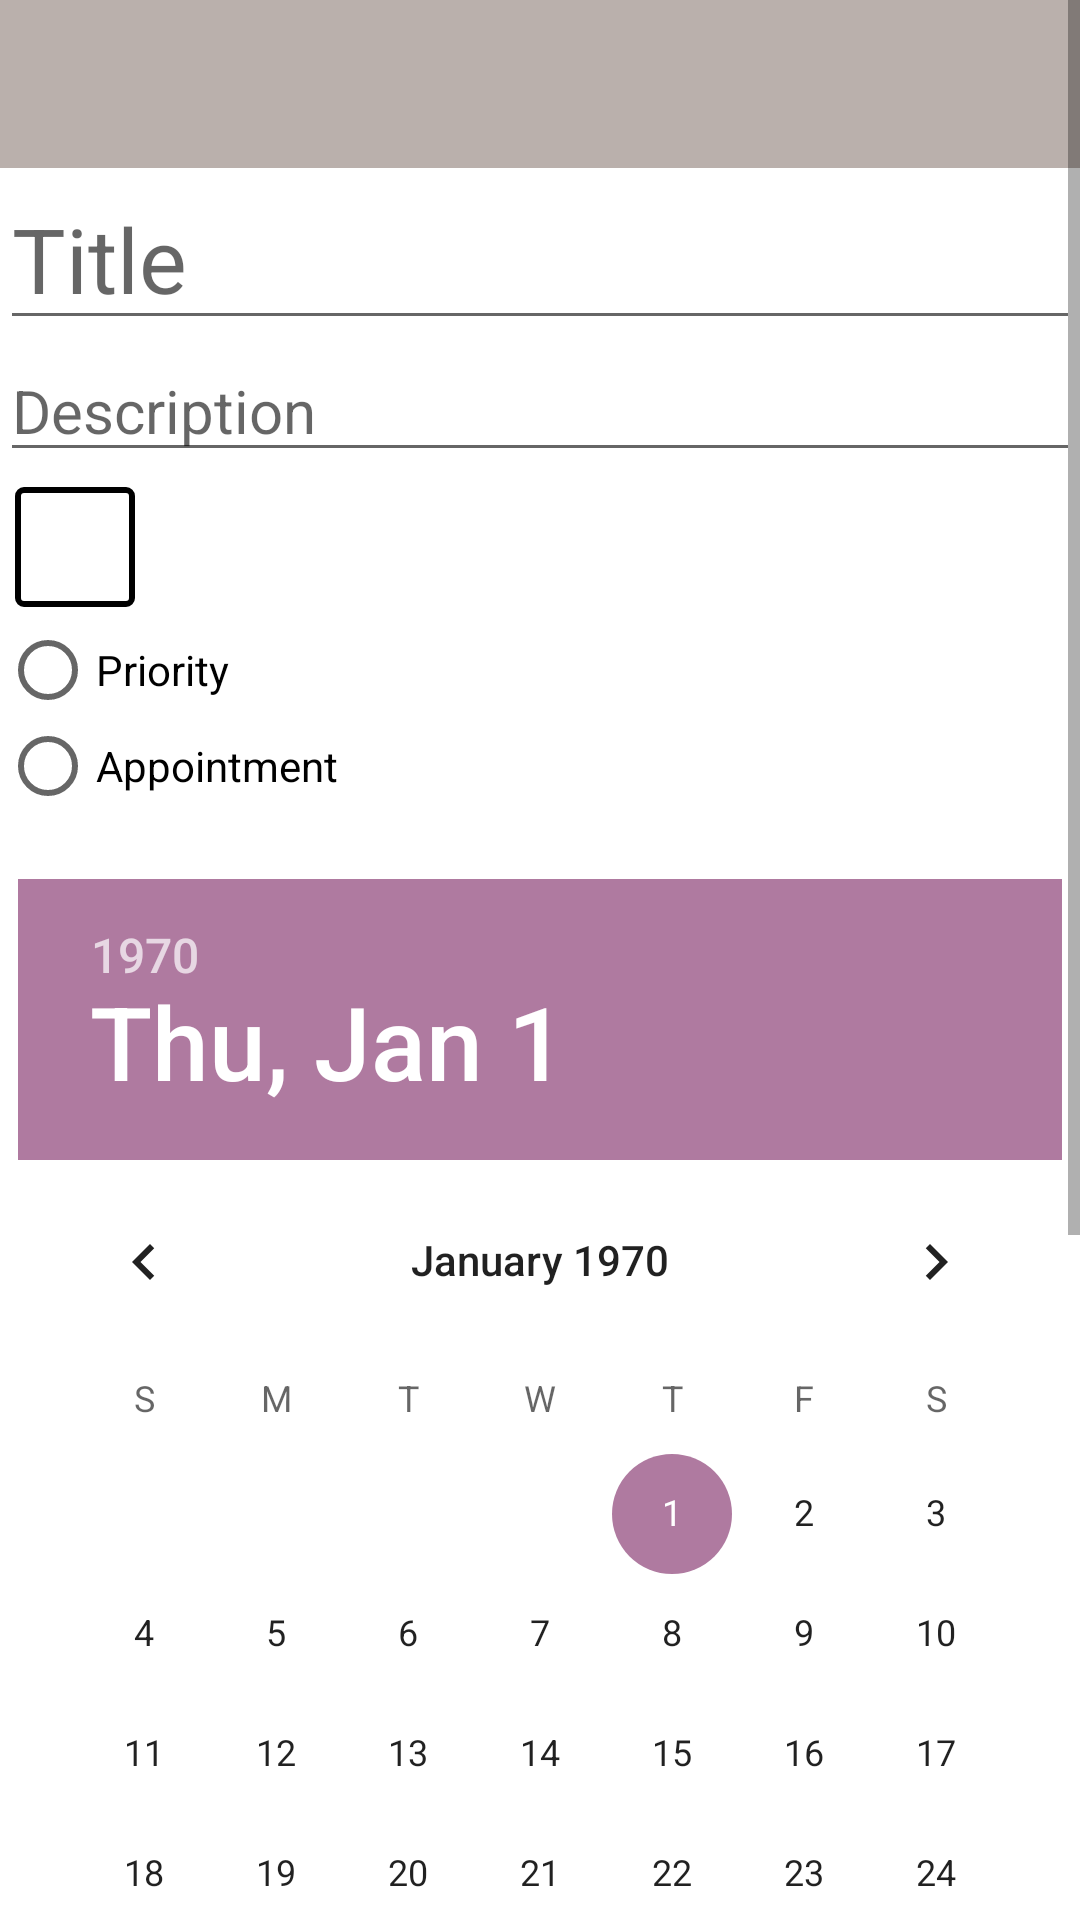

This screen was rendered from an Android layout file. Write that file and the resources it references.
<!-- AndroidManifest.xml: activity theme AppTheme.NoActionBar -->
<!-- res/layout/activity_item.xml -->
<?xml version="1.0" encoding="utf-8"?>
<ScrollView
    xmlns:android="http://schemas.android.com/apk/res/android"
    xmlns:app="http://schemas.android.com/apk/res-auto"
    android:layout_width="fill_parent"
    android:layout_height="fill_parent"
    android:fillViewport="true">

    <LinearLayout
        xmlns:app="http://schemas.android.com/apk/res-auto"
        android:layout_width="match_parent"
        android:layout_height="wrap_content"
        android:orientation="vertical"
        android:background="#fff"
        android:focusable="true"
        android:focusableInTouchMode="true">

        <androidx.appcompat.widget.Toolbar
            android:id="@+id/toolbar_item"
            android:layout_width="match_parent"
            android:layout_height="?attr/actionBarSize"
            android:background="?attr/colorPrimary"
            android:theme="@style/ToolbarTheme"/>

        <EditText
            android:id="@+id/txt_title"
            android:layout_width="match_parent"
            android:layout_height="wrap_content"
            android:ems="10"
            android:textSize="30sp"
            android:hint="Title"/>

        <EditText
            android:id="@+id/txt_description"
            android:layout_width="match_parent"
            android:layout_height="wrap_content"
            android:ems="10"
            android:textSize="20sp"
            android:hint="Description"/>

        <TextView
            android:id="@+id/txtColour"
            android:layout_width="40dp"
            android:layout_height="40dp"
            android:layout_margin="5dp"
            android:text=""
            android:background="@drawable/item_back"/>

        <RadioGroup
            android:id="@+id/radioGroup"
            android:layout_width="match_parent"
            android:layout_height="wrap_content" >

            <RadioButton
                android:id="@+id/radioPriority"
                android:layout_width="match_parent"
                android:layout_height="wrap_content"
                android:layout_weight="1"
                android:text="@string/priority" />

            <RadioButton
                android:id="@+id/radioAppointment"
                android:layout_width="match_parent"
                android:layout_height="wrap_content"
                android:layout_weight="1"
                android:text="@string/appointment" />
        </RadioGroup>

        <TextView
            android:id="@+id/txt_date"
            android:layout_width="wrap_content"
            android:layout_height="wrap_content"
            android:text=""
            android:textSize="16sp"
            app:layout_constraintLeft_toLeftOf="parent"
            app:layout_constraintRight_toRightOf="parent"
            app:layout_constraintTop_toTopOf="parent" />

        <androidx.constraintlayout.widget.ConstraintLayout
            android:layout_width="match_parent"
            android:layout_height="wrap_content">

            <DatePicker
                android:id="@+id/simpleDatePicker"
                android:layout_width="wrap_content"
                android:layout_height="wrap_content"
                android:layout_gravity="center_horizontal"
                android:layout_marginEnd="8dp"
                android:layout_marginStart="8dp"
                app:layout_constraintEnd_toEndOf="parent"
                app:layout_constraintStart_toStartOf="parent" />
        </androidx.constraintlayout.widget.ConstraintLayout>

        <TableLayout
            android:id="@+id/timePickerLabels"
            android:layout_width="match_parent"
            android:layout_height="wrap_content"
            android:shrinkColumns="*"
            android:stretchColumns="*">
            <TableRow
                android:layout_width="match_parent"
                android:layout_height="wrap_content" >

                <TextView
                    android:id="@+id/textStart"
                    android:layout_width="wrap_content"
                    android:layout_height="wrap_content"
                    android:layout_gravity="center_horizontal"
                    android:text="@string/starts" />

                <TextView
                    android:id="@+id/textEnd"
                    android:layout_width="wrap_content"
                    android:layout_height="wrap_content"
                    android:layout_gravity="center_horizontal"
                    android:text="@string/ends"/>
            </TableRow>
            <TableRow
                android:layout_width="match_parent"
                android:layout_height="wrap_content"
                android:gravity="center">
                <TimePicker
                    android:id="@+id/simpleTimePickerStart"
                    android:layout_width="wrap_content"
                    android:layout_height="wrap_content"
                    android:timePickerMode="spinner"/>

                <TimePicker
                    android:id="@+id/simpleTimePickerEnd"
                    android:layout_width="wrap_content"
                    android:layout_height="wrap_content"
                    android:timePickerMode="spinner"/>
            </TableRow>
        </TableLayout>

        <TextView
            android:id="@+id/textRepeat"
            android:layout_width="wrap_content"
            android:layout_height="wrap_content"
            android:text="@string/never"
            android:layout_margin="5dp"
            android:padding="5dp"
            android:background="@drawable/repeat_back"/>

    </LinearLayout>
</ScrollView>
<!-- resources referenced by this layout -->
<resources>
  <!-- drawable item_back (drawable) -->
  <?xml version="1.0" encoding="utf-8"?>
      <shape xmlns:android="http://schemas.android.com/apk/res/android"
          android:shape="rectangle" >
  
          
          <solid
              android:color="@color/white" >
          </solid>
  
          
          <stroke
              android:width="2dp"
              android:color="#000000" >
          </stroke>
  
          
          <corners
              android:radius="2dp"   >
          </corners>
  
      </shape>
  <!-- drawable repeat_back (drawable) -->
  <?xml version="1.0" encoding="utf-8"?>
      <shape xmlns:android="http://schemas.android.com/apk/res/android"
          android:shape="rectangle" >
  
          
          <solid
              android:color="@color/white" >
          </solid>
  
          
          <stroke
              android:width="1dp"
              android:color="#000000" >
          </stroke>
  
          
          <corners
              android:radius="2dp"   >
          </corners>
  
      </shape>
  <string name="appointment">Appointment</string>
  <string name="ends">Ends</string>
  <string name="never">Never</string>
  <string name="priority">Priority</string>
  <string name="starts">Starts</string>
  <style name="ToolbarTheme" parent="ThemeOverlay.AppCompat.Dark.ActionBar">
          
          <item name="colorPrimary">@color/colorPrimary</item>
          <item name="colorPrimaryDark">@color/colorPrimaryDark</item>
          <item name="colorAccent">@color/white</item>
  
      </style>
  <style name="AppTheme.NoActionBar">
          <item name="windowActionBar">false</item>
          <item name="windowNoTitle">true</item>
      </style>
  <color name="white">#ffffff</color>
  <color name="colorPrimary">#bab0ac</color>
  <color name="colorPrimaryDark">#9b8d87</color>
</resources>
